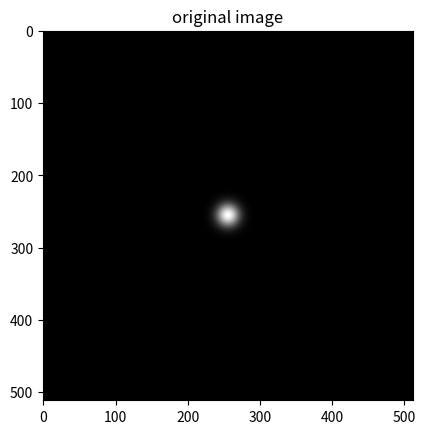
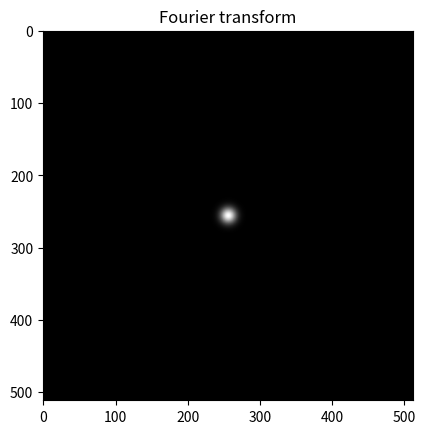

Write Python code to recreate these figures, in order.
"""
Created on Fri Sep 18 14:09:04 2020

[redacted]
"""


import numpy as np
import matplotlib.pyplot as plt

L = 1 # extent of the space to be considered
N = 512 # number of pixels
x = y = np.linspace(-L/2, L/2, N)
X, Y = np.meshgrid(x,y)


#%% Create a gaussian function
sigma = 0.03
Z = np.exp(-(X**2+Y**2)/sigma**2)


# %% Create a rectangle function
# Z = np.zeros([N,N])
# side = 0.03
# indexes = (np.abs(X)<side/2) & (np.abs(Y)<side/2)
# Z[indexes] = 1


# %% Show the function
plt.figure()
plt.imshow(Z)
plt.gray()
plt.title('original image')

#%% Calculate and show the Fourier Transform
Zk = np.fft.fftshift(np.fft.fft2(Z))
plt.figure()
plt.imshow(np.abs(Zk))
plt.title('Fourier transform')
plt.show()
